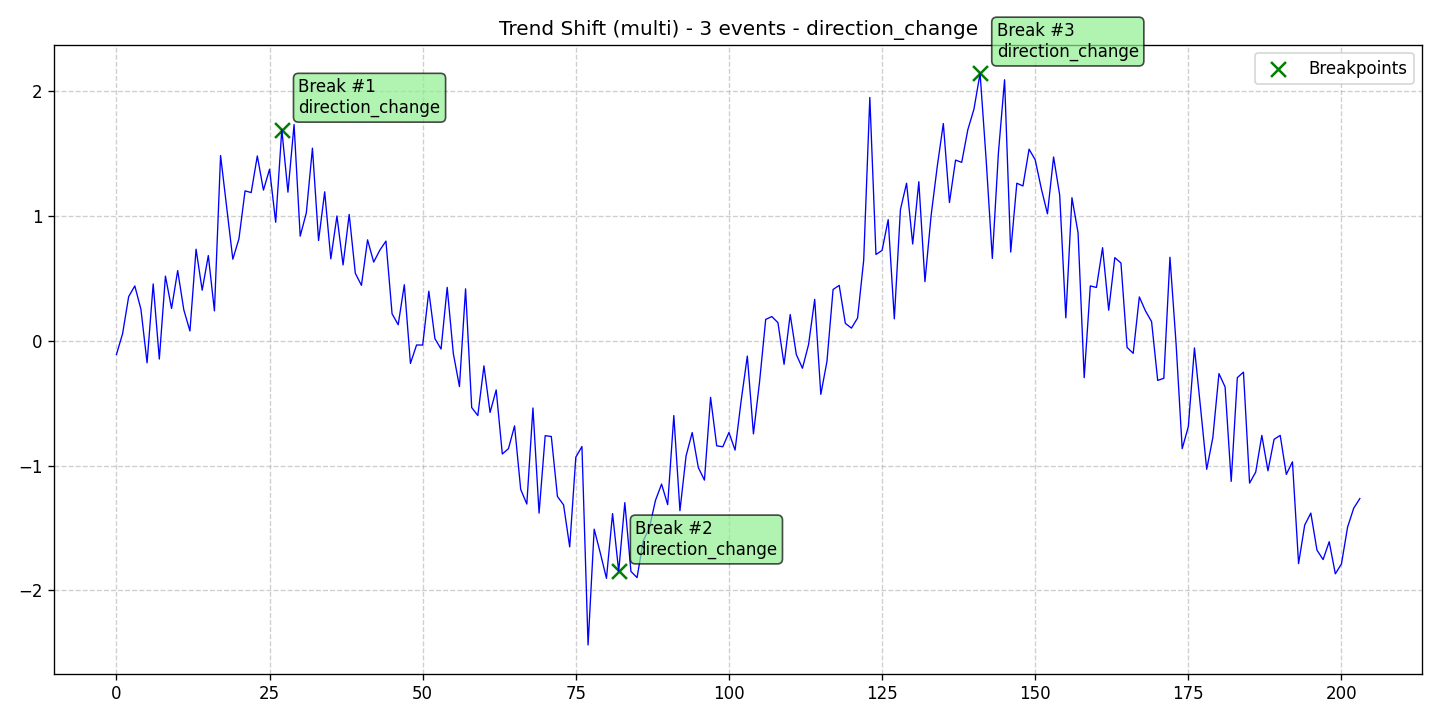

Data behind this chart, as committed beside it:
data, stationary, det_lin_up, det_lin_down, det_quad, det_cubic, det_exp, det_damped, stoc_trend, volatility, single_seas, multiple_seas, point_anom_single, point_anom_multi, collect_anom, context_anom, mean_shift, var_shift, trend_shift, date, is_break, is_anomaly, is_multi, location_beginning
-0.1118, 0, 0, 0, 0, 0, 0, 0, 0, 0, 0, 0, 0, 0, 0, 0, 0, 0, 1, 2020-01-01, 0, 0, 1, 0
0.05362, 0, 0, 0, 0, 0, 0, 0, 0, 0, 0, 0, 0, 0, 0, 0, 0, 0, 1, 2020-01-02, 0, 0, 1, 0
0.3517, 0, 0, 0, 0, 0, 0, 0, 0, 0, 0, 0, 0, 0, 0, 0, 0, 0, 1, 2020-01-03, 0, 0, 1, 0
0.4369, 0, 0, 0, 0, 0, 0, 0, 0, 0, 0, 0, 0, 0, 0, 0, 0, 0, 1, 2020-01-04, 0, 0, 1, 0
0.2501, 0, 0, 0, 0, 0, 0, 0, 0, 0, 0, 0, 0, 0, 0, 0, 0, 0, 1, 2020-01-05, 0, 0, 1, 0
-0.1783, 0, 0, 0, 0, 0, 0, 0, 0, 0, 0, 0, 0, 0, 0, 0, 0, 0, 1, 2020-01-06, 0, 0, 1, 0
0.4529, 0, 0, 0, 0, 0, 0, 0, 0, 0, 0, 0, 0, 0, 0, 0, 0, 0, 1, 2020-01-07, 0, 0, 1, 0
-0.1482, 0, 0, 0, 0, 0, 0, 0, 0, 0, 0, 0, 0, 0, 0, 0, 0, 0, 1, 2020-01-08, 0, 0, 1, 0
0.5153, 0, 0, 0, 0, 0, 0, 0, 0, 0, 0, 0, 0, 0, 0, 0, 0, 0, 1, 2020-01-09, 0, 0, 1, 0
0.2564, 0, 0, 0, 0, 0, 0, 0, 0, 0, 0, 0, 0, 0, 0, 0, 0, 0, 1, 2020-01-10, 0, 0, 1, 0
0.5596, 0, 0, 0, 0, 0, 0, 0, 0, 0, 0, 0, 0, 0, 0, 0, 0, 0, 1, 2020-01-11, 0, 0, 1, 0
0.2454, 0, 0, 0, 0, 0, 0, 0, 0, 0, 0, 0, 0, 0, 0, 0, 0, 0, 1, 2020-01-12, 0, 0, 1, 0
0.07639, 0, 0, 0, 0, 0, 0, 0, 0, 0, 0, 0, 0, 0, 0, 0, 0, 0, 1, 2020-01-13, 0, 0, 1, 0
0.7308, 0, 0, 0, 0, 0, 0, 0, 0, 0, 0, 0, 0, 0, 0, 0, 0, 0, 1, 2020-01-14, 0, 0, 1, 0
0.4029, 0, 0, 0, 0, 0, 0, 0, 0, 0, 0, 0, 0, 0, 0, 0, 0, 0, 1, 2020-01-15, 0, 0, 1, 0
0.6802, 0, 0, 0, 0, 0, 0, 0, 0, 0, 0, 0, 0, 0, 0, 0, 0, 0, 1, 2020-01-16, 0, 0, 1, 0
0.2371, 0, 0, 0, 0, 0, 0, 0, 0, 0, 0, 0, 0, 0, 0, 0, 0, 0, 1, 2020-01-17, 0, 0, 1, 0
1.48, 0, 0, 0, 0, 0, 0, 0, 0, 0, 0, 0, 0, 0, 0, 0, 0, 0, 1, 2020-01-18, 0, 0, 1, 0
1.062, 0, 0, 0, 0, 0, 0, 0, 0, 0, 0, 0, 0, 0, 0, 0, 0, 0, 1, 2020-01-19, 0, 0, 1, 0
0.6508, 0, 0, 0, 0, 0, 0, 0, 0, 0, 0, 0, 0, 0, 0, 0, 0, 0, 1, 2020-01-20, 0, 0, 1, 0
0.8143, 0, 0, 0, 0, 0, 0, 0, 0, 0, 0, 0, 0, 0, 0, 0, 0, 0, 1, 2020-01-21, 0, 0, 1, 0
1.197, 0, 0, 0, 0, 0, 0, 0, 0, 0, 0, 0, 0, 0, 0, 0, 0, 0, 1, 2020-01-22, 0, 0, 1, 0
1.184, 0, 0, 0, 0, 0, 0, 0, 0, 0, 0, 0, 0, 0, 0, 0, 0, 0, 1, 2020-01-23, 0, 0, 1, 0
1.477, 0, 0, 0, 0, 0, 0, 0, 0, 0, 0, 0, 0, 0, 0, 0, 0, 0, 1, 2020-01-24, 0, 0, 1, 0
1.204, 0, 0, 0, 0, 0, 0, 0, 0, 0, 0, 0, 0, 0, 0, 0, 0, 0, 1, 2020-01-25, 0, 0, 1, 0
1.371, 0, 0, 0, 0, 0, 0, 0, 0, 0, 0, 0, 0, 0, 0, 0, 0, 0, 1, 2020-01-26, 0, 0, 1, 0
0.9465, 0, 0, 0, 0, 0, 0, 0, 0, 0, 0, 0, 0, 0, 0, 0, 0, 0, 1, 2020-01-27, 0, 0, 1, 0
1.688, 0, 0, 0, 0, 0, 0, 0, 0, 0, 0, 0, 0, 0, 0, 0, 0, 0, 1, 2020-01-28, 1, 0, 1, 0
1.187, 0, 0, 0, 0, 0, 0, 0, 0, 0, 0, 0, 0, 0, 0, 0, 0, 0, 1, 2020-01-29, 0, 0, 1, 0
1.728, 0, 0, 0, 0, 0, 0, 0, 0, 0, 0, 0, 0, 0, 0, 0, 0, 0, 1, 2020-01-30, 0, 0, 1, 0
0.8354, 0, 0, 0, 0, 0, 0, 0, 0, 0, 0, 0, 0, 0, 0, 0, 0, 0, 1, 2020-01-31, 0, 0, 1, 0
1.021, 0, 0, 0, 0, 0, 0, 0, 0, 0, 0, 0, 0, 0, 0, 0, 0, 0, 1, 2020-02-01, 0, 0, 1, 0
1.539, 0, 0, 0, 0, 0, 0, 0, 0, 0, 0, 0, 0, 0, 0, 0, 0, 0, 1, 2020-02-02, 0, 0, 1, 0
0.8005, 0, 0, 0, 0, 0, 0, 0, 0, 0, 0, 0, 0, 0, 0, 0, 0, 0, 1, 2020-02-03, 0, 0, 1, 0
1.19, 0, 0, 0, 0, 0, 0, 0, 0, 0, 0, 0, 0, 0, 0, 0, 0, 0, 1, 2020-02-04, 0, 0, 1, 0
0.6533, 0, 0, 0, 0, 0, 0, 0, 0, 0, 0, 0, 0, 0, 0, 0, 0, 0, 1, 2020-02-05, 0, 0, 1, 0
0.9968, 0, 0, 0, 0, 0, 0, 0, 0, 0, 0, 0, 0, 0, 0, 0, 0, 0, 1, 2020-02-06, 0, 0, 1, 0
0.6051, 0, 0, 0, 0, 0, 0, 0, 0, 0, 0, 0, 0, 0, 0, 0, 0, 0, 1, 2020-02-07, 0, 0, 1, 0
1.009, 0, 0, 0, 0, 0, 0, 0, 0, 0, 0, 0, 0, 0, 0, 0, 0, 0, 1, 2020-02-08, 0, 0, 1, 0
0.5383, 0, 0, 0, 0, 0, 0, 0, 0, 0, 0, 0, 0, 0, 0, 0, 0, 0, 1, 2020-02-09, 0, 0, 1, 0
0.4416, 0, 0, 0, 0, 0, 0, 0, 0, 0, 0, 0, 0, 0, 0, 0, 0, 0, 1, 2020-02-10, 0, 0, 1, 0
0.8057, 0, 0, 0, 0, 0, 0, 0, 0, 0, 0, 0, 0, 0, 0, 0, 0, 0, 1, 2020-02-11, 0, 0, 1, 0
0.6277, 0, 0, 0, 0, 0, 0, 0, 0, 0, 0, 0, 0, 0, 0, 0, 0, 0, 1, 2020-02-12, 0, 0, 1, 0
0.7228, 0, 0, 0, 0, 0, 0, 0, 0, 0, 0, 0, 0, 0, 0, 0, 0, 0, 1, 2020-02-13, 0, 0, 1, 0
0.7954, 0, 0, 0, 0, 0, 0, 0, 0, 0, 0, 0, 0, 0, 0, 0, 0, 0, 1, 2020-02-14, 0, 0, 1, 0
0.2141, 0, 0, 0, 0, 0, 0, 0, 0, 0, 0, 0, 0, 0, 0, 0, 0, 0, 1, 2020-02-15, 0, 0, 1, 0
0.1266, 0, 0, 0, 0, 0, 0, 0, 0, 0, 0, 0, 0, 0, 0, 0, 0, 0, 1, 2020-02-16, 0, 0, 1, 0
0.4465, 0, 0, 0, 0, 0, 0, 0, 0, 0, 0, 0, 0, 0, 0, 0, 0, 0, 1, 2020-02-17, 0, 0, 1, 0
-0.1832, 0, 0, 0, 0, 0, 0, 0, 0, 0, 0, 0, 0, 0, 0, 0, 0, 0, 1, 2020-02-18, 0, 0, 1, 0
-0.03564, 0, 0, 0, 0, 0, 0, 0, 0, 0, 0, 0, 0, 0, 0, 0, 0, 0, 1, 2020-02-19, 0, 0, 1, 0
-0.03625, 0, 0, 0, 0, 0, 0, 0, 0, 0, 0, 0, 0, 0, 0, 0, 0, 0, 1, 2020-02-20, 0, 0, 1, 0
0.3949, 0, 0, 0, 0, 0, 0, 0, 0, 0, 0, 0, 0, 0, 0, 0, 0, 0, 1, 2020-02-21, 0, 0, 1, 0
0.01452, 0, 0, 0, 0, 0, 0, 0, 0, 0, 0, 0, 0, 0, 0, 0, 0, 0, 1, 2020-02-22, 0, 0, 1, 0
-0.06793, 0, 0, 0, 0, 0, 0, 0, 0, 0, 0, 0, 0, 0, 0, 0, 0, 0, 1, 2020-02-23, 0, 0, 1, 0
0.4254, 0, 0, 0, 0, 0, 0, 0, 0, 0, 0, 0, 0, 0, 0, 0, 0, 0, 1, 2020-02-24, 0, 0, 1, 0
-0.1031, 0, 0, 0, 0, 0, 0, 0, 0, 0, 0, 0, 0, 0, 0, 0, 0, 0, 1, 2020-02-25, 0, 0, 1, 0
-0.368, 0, 0, 0, 0, 0, 0, 0, 0, 0, 0, 0, 0, 0, 0, 0, 0, 0, 1, 2020-02-26, 0, 0, 1, 0
0.4136, 0, 0, 0, 0, 0, 0, 0, 0, 0, 0, 0, 0, 0, 0, 0, 0, 0, 1, 2020-02-27, 0, 0, 1, 0
-0.5362, 0, 0, 0, 0, 0, 0, 0, 0, 0, 0, 0, 0, 0, 0, 0, 0, 0, 1, 2020-02-28, 0, 0, 1, 0
-0.6001, 0, 0, 0, 0, 0, 0, 0, 0, 0, 0, 0, 0, 0, 0, 0, 0, 0, 1, 2020-02-29, 0, 0, 1, 0
... 144 more rows
